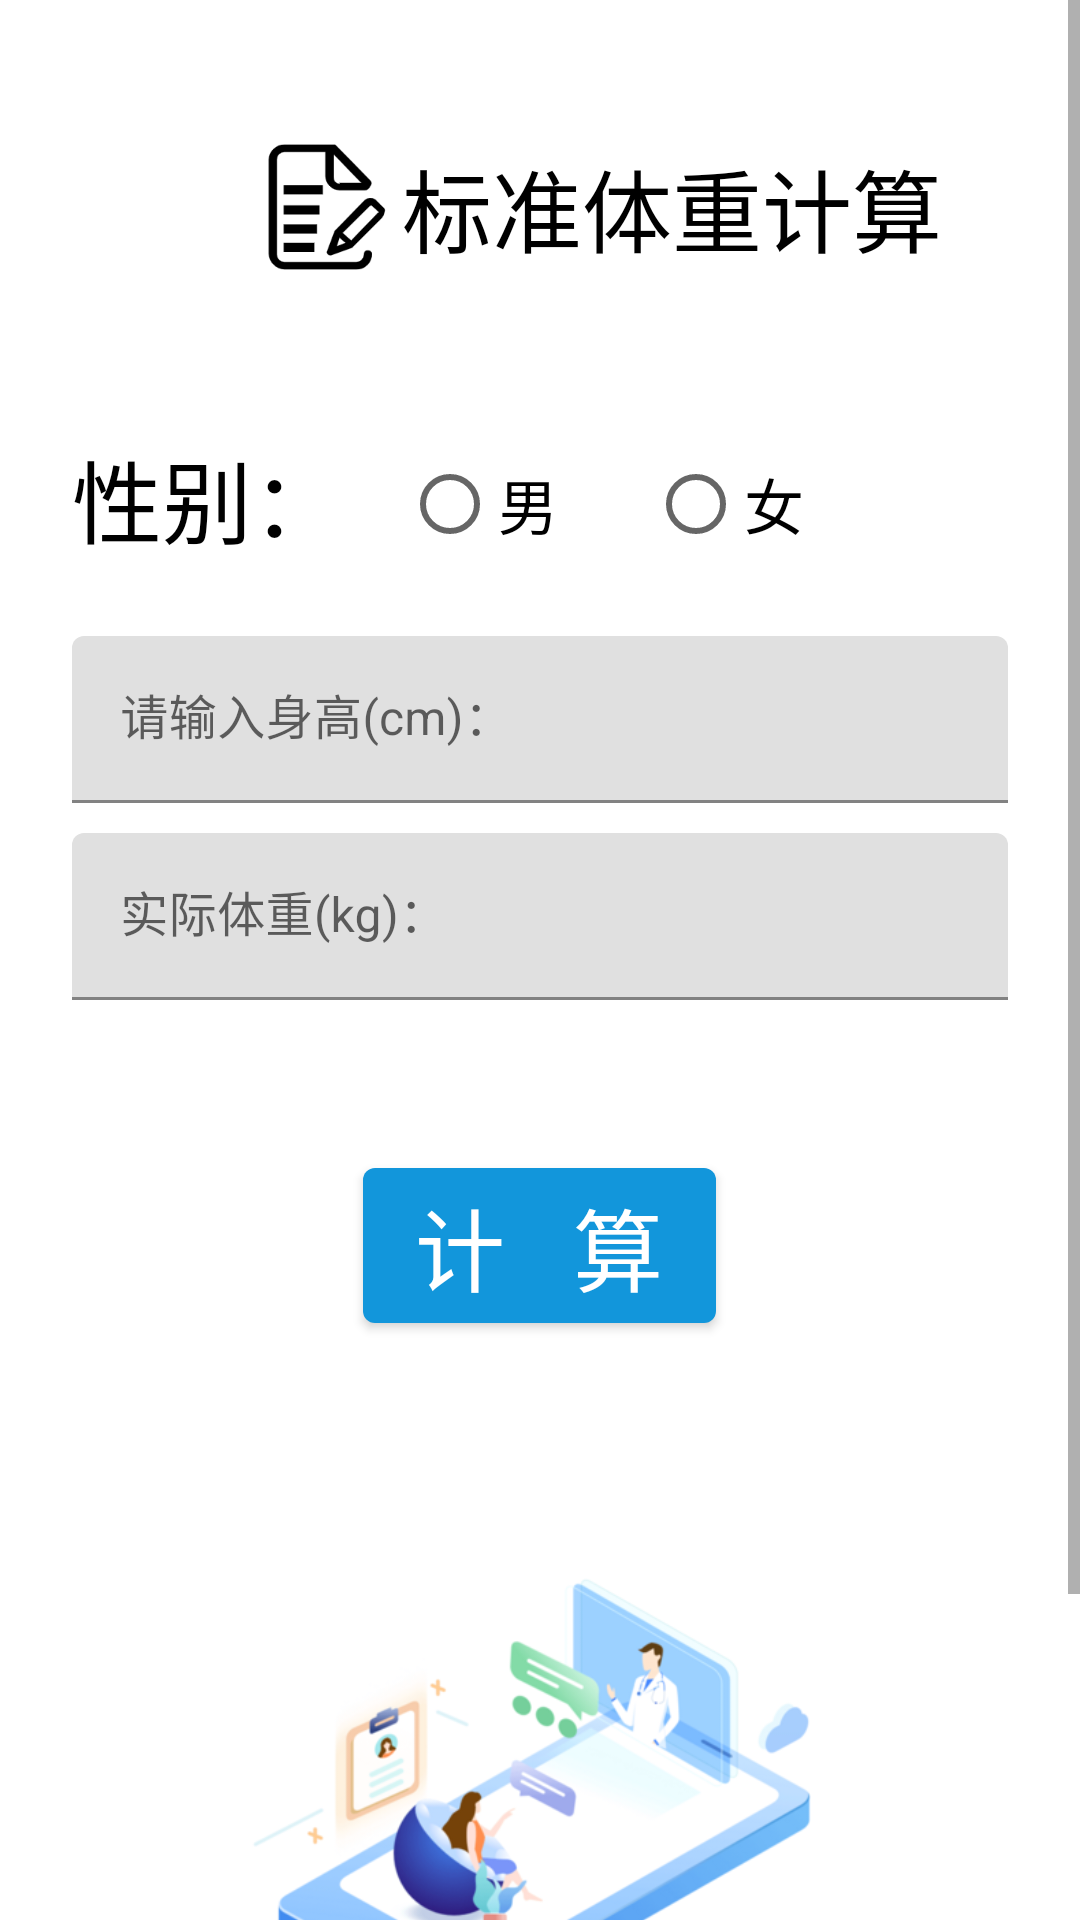

The Android layout XML behind this screen, and the referenced resources:
<!-- AndroidManifest.xml: application theme AppTheme -->
<!-- res/layout/activity_main.xml -->
<?xml version="1.0" encoding="utf-8"?>
<ScrollView xmlns:android="http://schemas.android.com/apk/res/android"
    xmlns:app="http://schemas.android.com/apk/res-auto"
    xmlns:tools="http://schemas.android.com/tools"
    android:layout_width="match_parent"
    android:layout_height="match_parent"
    android:orientation="vertical"
    tools:context=".MainActivity">

    <LinearLayout
        android:layout_width="match_parent"
        android:layout_height="wrap_content"
        android:padding="24dp"
        android:orientation="vertical">

        <RelativeLayout
            android:layout_marginTop="20dp"
            android:layout_width="match_parent"
            android:layout_height="wrap_content"
            android:layout_marginBottom="50dp">
            <ImageView
                android:id="@+id/main_icon"
                android:layout_width="50dp"
                android:layout_height="50dp"
                android:src="@drawable/collec"
                android:layout_centerVertical="true"
                android:layout_marginStart="60dp"
                />
            <TextView
                android:layout_width="wrap_content"
                android:layout_height="wrap_content"
                android:text="标准体重计算"
                android:textColor="@android:color/black"
                android:layout_centerVertical="true"
                android:layout_toEndOf="@id/main_icon"
                android:textSize="30sp" />

        </RelativeLayout>


        <RelativeLayout
                android:layout_width="match_parent"
                android:layout_height="wrap_content"
                android:orientation="horizontal">
            <TextView
                android:id="@+id/sex"
                android:layout_width="wrap_content"
                android:layout_height="wrap_content"
                android:text="性别："
                android:textColor="@android:color/black"
                android:textSize="30sp"
                tools:ignore="InvalidId" />
            <RadioGroup
                android:layout_width="wrap_content"
                android:layout_height="wrap_content"
                android:id="@+id/radio_group"
                android:orientation="horizontal"
                android:layout_toEndOf="@id/sex">
                <RadioButton
                    android:id="@+id/first"
                    android:layout_width="wrap_content"
                    android:layout_height="wrap_content"
                    android:textSize="20sp"
                    android:text="@string/first_label"
                    android:layout_marginStart="20dp"/>
                <RadioButton
                    android:id="@+id/second"
                    android:layout_width="wrap_content"
                    android:layout_height="wrap_content"
                    android:textSize="20sp"
                    android:layout_marginStart="30dp"
                    android:text="@string/second_label"/>
            </RadioGroup>
        </RelativeLayout>


        <com.google.android.material.textfield.TextInputLayout
            android:layout_width="match_parent"
            android:layout_height="wrap_content"
            android:layout_marginTop="20dp"
            android:hint="请输入身高(cm)：">
            <com.google.android.material.textfield.TextInputEditText
                android:id="@+id/height"
                android:layout_width="match_parent"
                android:layout_height="wrap_content"/>
        </com.google.android.material.textfield.TextInputLayout>

        <com.google.android.material.textfield.TextInputLayout
            android:layout_width="match_parent"
            android:layout_height="wrap_content"
            android:hint="实际体重(kg)："
            android:layout_marginTop="10dp">
            <com.google.android.material.textfield.TextInputEditText
                android:id="@+id/weight"
                android:layout_width="match_parent"
                android:layout_height="wrap_content"/>
        </com.google.android.material.textfield.TextInputLayout>

        <com.google.android.material.button.MaterialButton
            android:layout_width="wrap_content"
            android:layout_height="wrap_content"
            android:text="计  算"
            android:textSize="30sp"
            android:layout_centerHorizontal="true"
            android:id="@+id/check_button"
            android:layout_gravity="center_horizontal"
            android:layout_marginTop="50dp"/>

        <ImageView
            android:layout_width="300dp"
            android:layout_height="300dp"
            android:src="@drawable/comunicate"
            android:layout_gravity="center_horizontal"
            />
    </LinearLayout>
</ScrollView>
<!-- resources referenced by this layout -->
<resources>
  <!-- drawable collec: png bitmap (drawable, 5370 bytes) -->
  <!-- drawable comunicate: png bitmap (drawable, 75037 bytes) -->
  <string name="first_label">男</string>
  <string name="second_label">女</string>
  <style name="AppTheme" parent="Theme.MaterialComponents.Light.NoActionBar">
          
          <item name="colorPrimary">@color/colorPrimary</item>
          <item name="colorPrimaryDark">@color/colorPrimaryDark</item>
          <item name="colorAccent">@color/colorAccent</item>
      </style>
  <color name="colorPrimary">#1296db</color>
  <color name="colorPrimaryDark">#0068a9</color>
  <color name="colorAccent">#64c6ff</color>
</resources>
